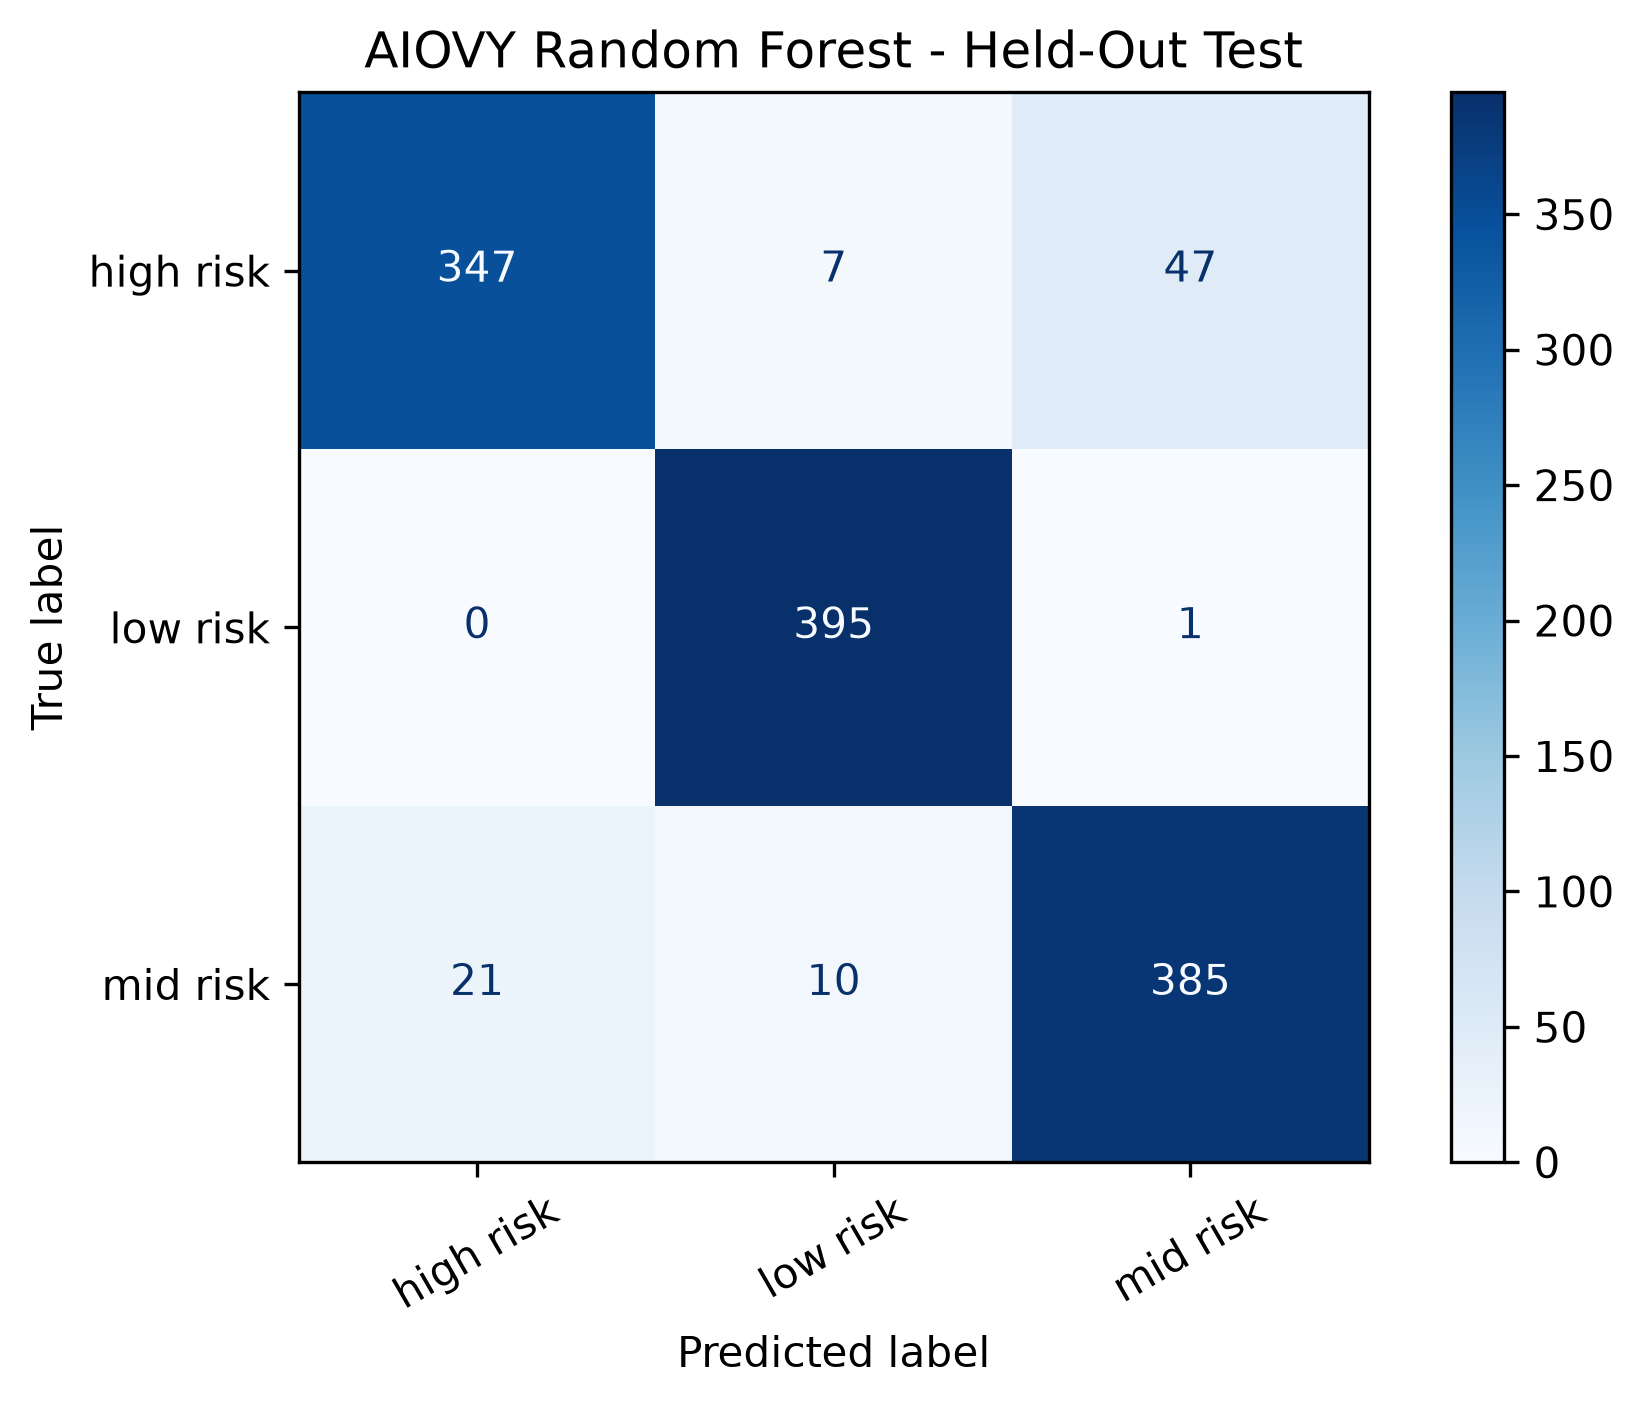

Values plotted in this chart, from the file beside it:
Actual Risk, high risk, low risk, mid risk
high risk, 347, 7, 47
low risk, 0, 395, 1
mid risk, 21, 10, 385
